Photos from the image-classification dataset "Dataset" in the GitHub repository rakehsaleem/DeepLearning-ConcreteDataset. Its 2 classes are: cracks, intact.

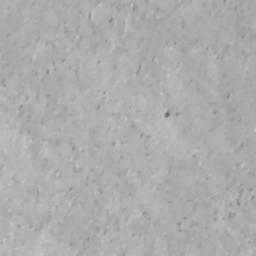
Label: intact

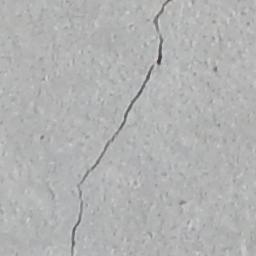
Label: cracks

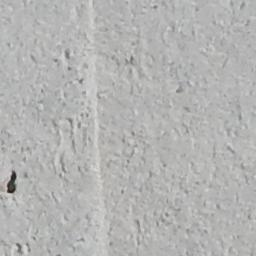
Label: intact

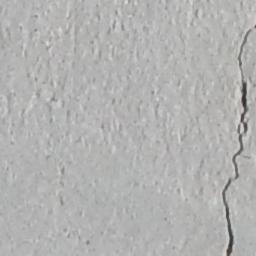
Label: cracks

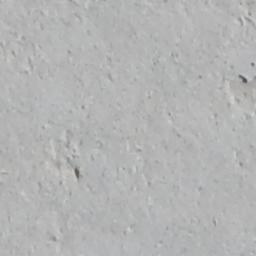
Label: intact

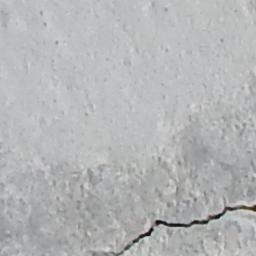
Label: cracks
